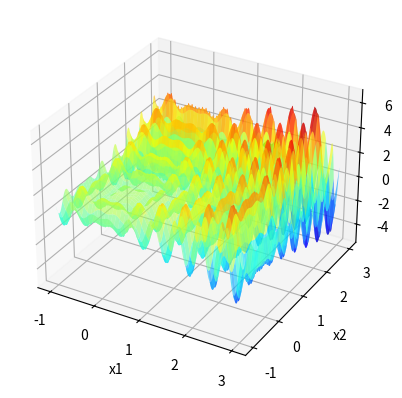

The matplotlib source for this figure:
import statistics
import numpy as np
import matplotlib . pyplot as plt

def f(x1 , x2 ):
    return (x1 * np.sin(4 * np.pi * x1) - x2 * np.sin(4 * np.pi * x2 + np.pi) + 1)

x1 = np.linspace ( -1 ,3 ,1000)
X1, X2 = np.meshgrid(x1, x1)
Y = f(X1, X2)


fig = plt.figure()
ax = fig.add_subplot(111, projection='3d')
ax.plot_surface(X1, X2, Y, cmap='jet', alpha=0.6)


ax.set_xlabel('x1')
ax.set_ylabel('x2')
ax.set_zlabel('f(x1, x2)')

moda_x1 = []
moda_x2 = []
moda_f = []

p = 0
while p < 100:
    itMax = 1000

    xl = [-1,-1]
    xu = [3,3]
    GlobalXbest1 = np.random.uniform(xl[0],xu[0])
    GlobalXbest2 = np.random.uniform(xl[1],xu[1])
    GlobalFbest = f(GlobalXbest1,GlobalXbest2)
    j=0
    contador = 0
    while(j<itMax):
        GlobalXcand1 = np.random.uniform(xl[0],xu[0])
        GlobalXcand2 = np.random.uniform(xl[1],xu[1])
        GlobalFcand = f(GlobalXcand1,GlobalXcand2)
        if(GlobalFcand > GlobalFbest):
            contador = 0
            GlobalXbest1 = GlobalXcand1
            GlobalXbest2 = GlobalXcand2
            GlobalFbest = GlobalFcand
        else:
            contador += 1
        if contador == 50:
            break
        j+=1
    moda_x1.append(GlobalXbest1)
    moda_x2.append(GlobalXbest2)
    moda_f.append(GlobalFbest)
    p+=1

# Calcula a moda
moda_x1 = np.array(moda_x1)
moda_x2 = np.array(moda_x2)
moda_f = np.array(moda_f)

moda_x1_final = statistics.mode(moda_x1)
moda_x2_final = statistics.mode(moda_x2)
moda_f_final = statistics.mode(moda_f)

# Plota a moda no gráfico
ax.scatter(moda_x1_final, moda_x2_final, moda_f_final, marker='x', color='green', s=100, linewidths=5)
plt.show()